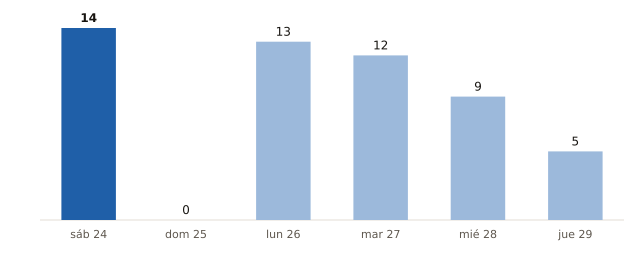

The data file committed next to this chart (first rows):
fecha, municipios_prob_90_o_mas
2026-10-24, 14
2026-10-25, 0
2026-10-26, 13
2026-10-27, 12
2026-10-28, 9
2026-10-29, 5
